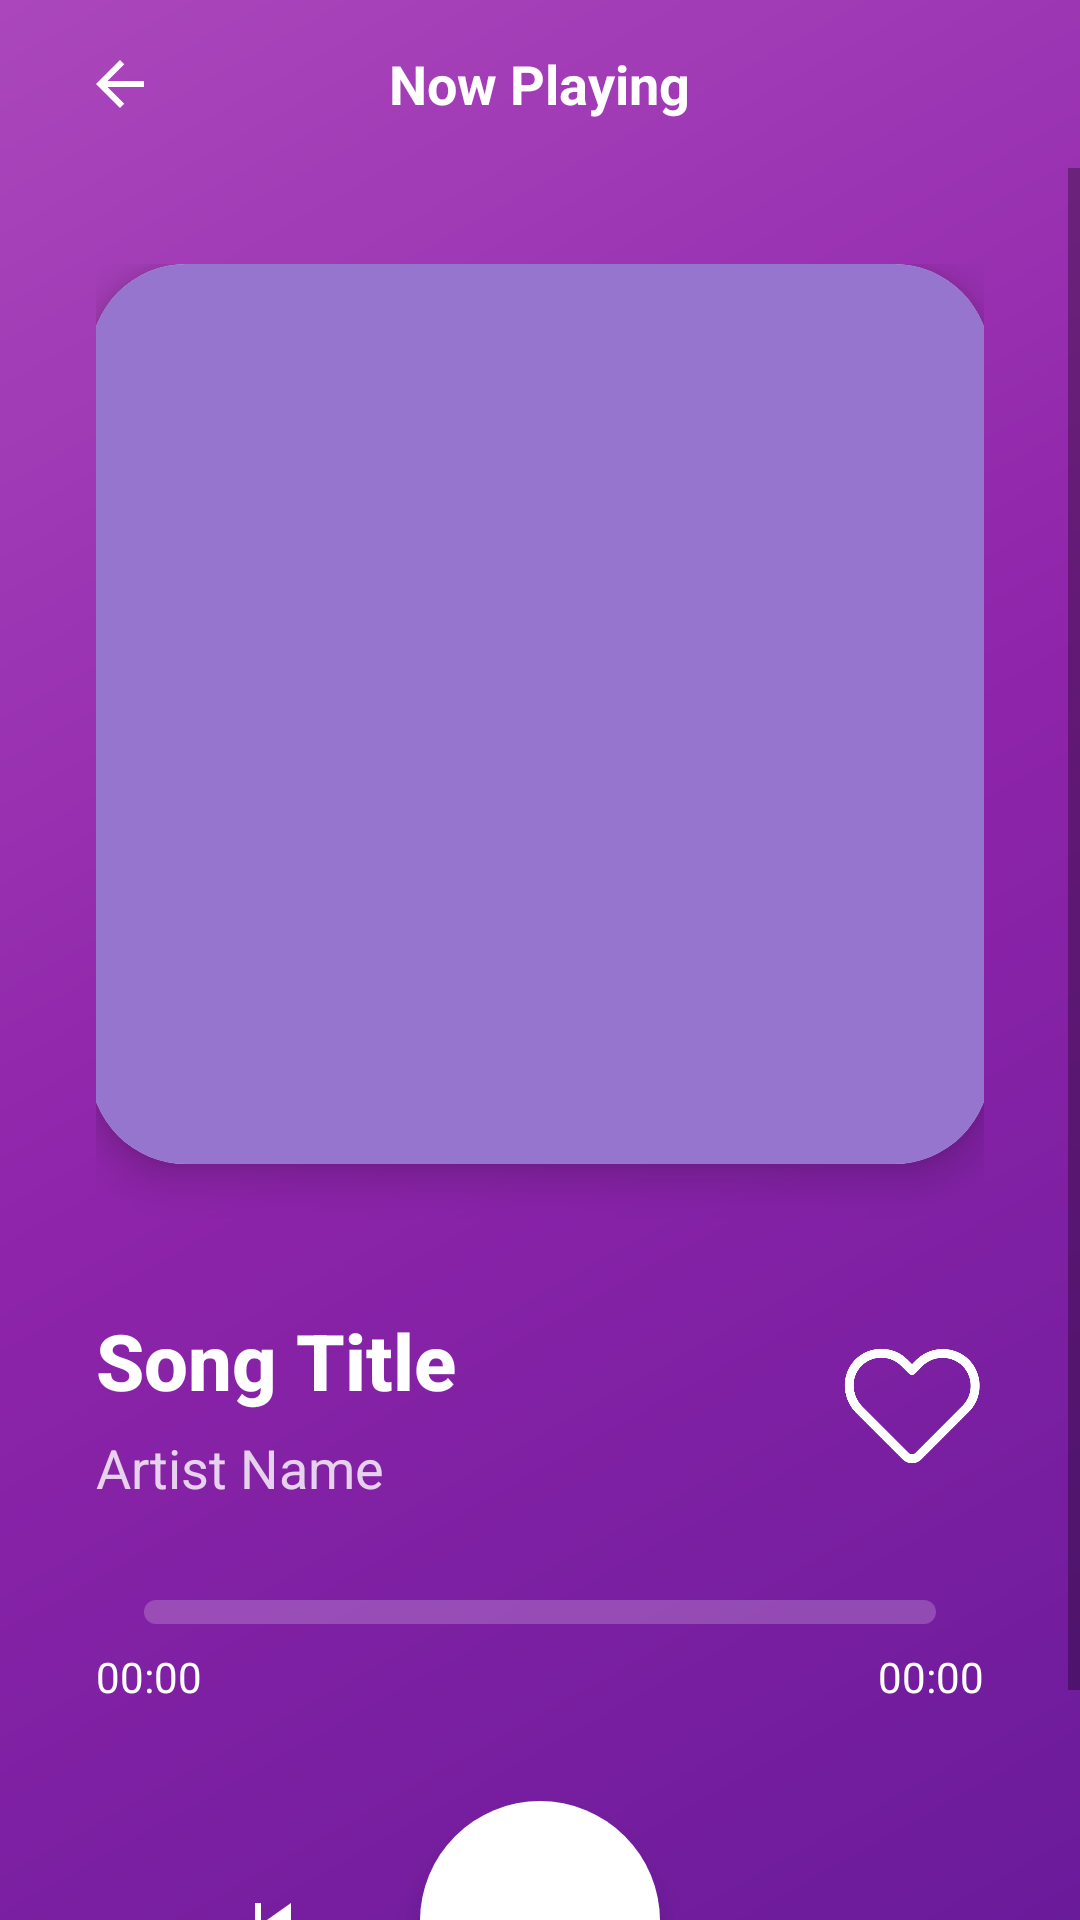

Produce the Android XML layout that renders to this screen, including the resource entries it uses.
<!-- AndroidManifest.xml: application theme Theme.Flex_music -->
<!-- res/layout/activity_music_player.xml -->
<?xml version="1.0" encoding="utf-8"?>
<RelativeLayout xmlns:android="http://schemas.android.com/apk/res/android"
    xmlns:app="http://schemas.android.com/apk/res-auto"
    xmlns:tools="http://schemas.android.com/tools"
    android:layout_width="match_parent"
    android:layout_height="match_parent"
    android:background="@drawable/bg_gradient_primary">

    
    <RelativeLayout
        android:id="@+id/topBar"
        android:layout_width="match_parent"
        android:layout_height="?attr/actionBarSize"
        android:paddingHorizontal="@dimen/spacing_medium">

        <ImageButton
            android:id="@+id/buttonBack"
            style="@style/Widget.FlexMusic.Button.Icon"
            android:layout_width="48dp"
            android:layout_height="48dp"
            android:layout_centerVertical="true"
            android:src="@drawable/ic_back"
            app:tint="@color/white"
            android:contentDescription="Back"
            tools:ignore="HardcodedText" />

        <TextView
            android:layout_width="wrap_content"
            android:layout_height="wrap_content"
            android:layout_centerInParent="true"
            android:text="Now Playing"
            android:textColor="@color/white"
            android:textSize="18sp"
            android:textStyle="bold"
            tools:ignore="HardcodedText" />
    </RelativeLayout>

    <ScrollView
        android:layout_width="match_parent"
        android:layout_height="match_parent"
        android:layout_below="@id/topBar"
        android:fillViewport="true">

        <LinearLayout
            android:layout_width="match_parent"
            android:layout_height="wrap_content"
            android:gravity="center"
            android:orientation="vertical"
            android:padding="@dimen/spacing_xlarge">

            <androidx.cardview.widget.CardView
                android:layout_width="@dimen/album_art_large"
                android:layout_height="@dimen/album_art_large"
                app:cardCornerRadius="@dimen/spacing_xlarge"
                app:cardElevation="@dimen/elevation_dialog"
                android:layout_marginBottom="@dimen/spacing_xxlarge">

                <ImageView
                    android:id="@+id/imageViewAlbum"
                    android:layout_width="match_parent"
                    android:layout_height="match_parent"
                    android:scaleType="centerCrop"
                    android:src="@drawable/ic_music_note"
                    android:background="@color/primaryLightColor"
                    android:padding="@dimen/spacing_xxlarge"
                    app:tint="@color/white"
                    tools:ignore="ContentDescription" />
            </androidx.cardview.widget.CardView>

            <LinearLayout
                android:layout_width="match_parent"
                android:layout_height="wrap_content"
                android:layout_marginBottom="@dimen/spacing_xlarge"
                android:orientation="horizontal"
                android:gravity="center_vertical">

                <LinearLayout
                    android:layout_width="0dp"
                    android:layout_height="wrap_content"
                    android:layout_weight="1"
                    android:orientation="vertical">

                    <TextView
                        android:id="@+id/textViewSongTitle"
                        style="@style/TextAppearance.FlexMusic.Title"
                        android:layout_width="wrap_content"
                        android:layout_height="wrap_content"
                        android:text="@string/song_title"
                        android:textSize="@dimen/text_size_large_title"
                        android:layout_marginBottom="@dimen/spacing_xsmall"
                        android:maxLines="2"
                        android:ellipsize="end" />

                    <TextView
                        android:id="@+id/textViewArtistName"
                        android:layout_width="wrap_content"
                        android:layout_height="wrap_content"
                        android:text="@string/artist_name"
                        android:textColor="#CCFFFFFF"
                        android:textSize="@dimen/text_size_subtitle"
                        android:maxLines="1"
                        android:ellipsize="end" />
                </LinearLayout>

                <ImageButton
                    android:id="@+id/buttonWishlist"
                    style="@style/Widget.FlexMusic.Button.Icon"
                    android:layout_width="48dp"
                    android:layout_height="48dp"
                    android:src="@drawable/b_whishlist"
                    android:scaleType="centerInside"
                    app:tint="@color/white"
                    tools:ignore="ContentDescription" />
            </LinearLayout>

            <SeekBar
                android:id="@+id/seekBar"
                android:layout_width="match_parent"
                android:layout_height="wrap_content"
                android:progressDrawable="@drawable/custom_seekbar_progress"
                android:thumb="@drawable/custom_seekbar_thumb"
                android:layout_marginBottom="@dimen/spacing_small" />

            <RelativeLayout
                android:layout_width="match_parent"
                android:layout_height="wrap_content"
                android:layout_marginBottom="@dimen/spacing_xlarge">

                <TextView
                    android:id="@+id/textViewCurrentTime"
                    style="@style/TextAppearance.FlexMusic.Caption"
                    android:layout_width="wrap_content"
                    android:layout_height="wrap_content"
                    android:text="00:00"
                    android:textColor="@color/white"
                    tools:ignore="HardcodedText" />

                <TextView
                    android:id="@+id/textViewTotalTime"
                    style="@style/TextAppearance.FlexMusic.Caption"
                    android:layout_width="wrap_content"
                    android:layout_height="wrap_content"
                    android:layout_alignParentEnd="true"
                    android:text="00:00"
                    android:textColor="@color/white"
                    tools:ignore="HardcodedText" />
            </RelativeLayout>

            <LinearLayout
                android:layout_width="match_parent"
                android:layout_height="wrap_content"
                android:gravity="center"
                android:orientation="horizontal"
                android:layout_marginBottom="@dimen/spacing_medium">

                <ImageButton
                    android:id="@+id/buttonShuffle"
                    style="@style/Widget.FlexMusic.Button.Icon"
                    android:layout_width="@dimen/icon_size_large"
                    android:layout_height="@dimen/icon_size_large"
                    android:layout_marginEnd="@dimen/spacing_large"
                    android:src="@drawable/ic_shuffle"
                    app:tint="@color/white"
                    tools:ignore="ContentDescription" />

                <ImageButton
                    android:id="@+id/buttonPrev"
                    style="@style/Widget.FlexMusic.Button.Icon"
                    android:layout_width="@dimen/album_art_small"
                    android:layout_height="@dimen/album_art_small"
                    android:layout_marginEnd="@dimen/spacing_large"
                    android:src="@drawable/ic_previous"
                    app:tint="@color/white"
                    tools:ignore="ContentDescription" />

                <ImageButton
                    android:id="@+id/buttonPlayPause"
                    android:layout_width="80dp"
                    android:layout_height="80dp"
                    android:background="@drawable/bg_play_button"
                    android:elevation="@dimen/elevation_fab"
                    android:padding="@dimen/spacing_large"
                    android:scaleType="fitCenter"
                    android:src="@drawable/ic_play"
                    app:tint="@color/primaryColor"
                    tools:ignore="ContentDescription" />

                <ImageButton
                    android:id="@+id/buttonNext"
                    style="@style/Widget.FlexMusic.Button.Icon"
                    android:layout_width="@dimen/album_art_small"
                    android:layout_height="@dimen/album_art_small"
                    android:layout_marginStart="@dimen/spacing_large"
                    android:src="@drawable/ic_next"
                    app:tint="@color/white"
                    tools:ignore="ContentDescription" />

                <ImageButton
                    android:id="@+id/buttonLoop"
                    style="@style/Widget.FlexMusic.Button.Icon"
                    android:layout_width="@dimen/icon_size_large"
                    android:layout_height="@dimen/icon_size_large"
                    android:layout_marginStart="@dimen/spacing_large"
                    android:src="@drawable/ic_repeat"
                    app:tint="@color/white"
                    tools:ignore="ContentDescription" />
            </LinearLayout>

        </LinearLayout>
    </ScrollView>
</RelativeLayout>
<!-- resources referenced by this layout -->
<resources>
  <color name="primaryColor">#673AB7</color>
  <color name="primaryLightColor">#9575CD</color>
  <color name="white">#FFFFFFFF</color>
  <dimen name="album_art_large">300dp</dimen>
  <dimen name="album_art_small">50dp</dimen>
  <dimen name="elevation_dialog">8dp</dimen>
  <dimen name="elevation_fab">6dp</dimen>
  <dimen name="icon_size_large">48dp</dimen>
  <dimen name="spacing_large">24dp</dimen>
  <dimen name="spacing_medium">16dp</dimen>
  <dimen name="spacing_small">8dp</dimen>
  <dimen name="spacing_xlarge">32dp</dimen>
  <dimen name="spacing_xsmall">6dp</dimen>
  <dimen name="spacing_xxlarge">48dp</dimen>
  <dimen name="text_size_large_title">26sp</dimen>
  <dimen name="text_size_subtitle">18sp</dimen>
  <!-- drawable bg_gradient_primary (drawable) -->
  <?xml version="1.0" encoding="utf-8"?>
  <shape xmlns:android="http://schemas.android.com/apk/res/android"
      android:shape="rectangle">
      <gradient
          android:startColor="#6A1B9A"
          android:centerColor="#8E24AA"
          android:endColor="#AB47BC"
          android:angle="135"
          android:type="linear" />
      <corners android:radius="0dp"/>
  </shape>
  <!-- drawable ic_back (drawable) -->
  <vector xmlns:android="http://schemas.android.com/apk/res/android"
      android:width="24dp" android:height="24dp"
      android:viewportWidth="24" android:viewportHeight="24">
      <path
          android:fillColor="#FFFFFF"
          android:pathData="M20,11H7.83l5.59,-5.59L12,4l-8,8 8,8 1.41,-1.41L7.83,13H20v-2z"/>
  </vector>
  <!-- drawable ic_previous (drawable) -->
  <?xml version="1.0" encoding="utf-8"?>
  <vector xmlns:android="http://schemas.android.com/apk/res/android"
      android:width="24dp"
      android:height="24dp"
      android:viewportWidth="24"
      android:viewportHeight="24">
      <path
          android:fillColor="#FFFFFF"
          android:pathData="M6,6h2v12H6V6zM9.5,12l8.5,6V6l-8.5,6z"/>
  </vector>
  <!-- drawable ic_repeat (drawable) -->
  <?xml version="1.0" encoding="utf-8"?>
  <vector xmlns:android="http://schemas.android.com/apk/res/android"
      android:width="24dp"
      android:height="24dp"
      android:viewportWidth="24"
      android:viewportHeight="24">
      <path
          android:fillColor="#FFFFFF"
          android:pathData="M7,7h10v3l4,-4 -4,-4v3H5v6h2V7zM17,17H7v-3l-4,4 4,4v-3h12v-6h-2v4z"/>
  </vector>
  <string name="artist_name">Artist Name</string>
  <string name="song_title">Song Title</string>
  <style name="TextAppearance.FlexMusic.Caption" parent="TextAppearance.AppCompat.Caption">
          <item name="android:textSize">@dimen/text_size_small</item>
          <item name="android:textColor">@color/textSecondary</item>
      </style>
  <style name="TextAppearance.FlexMusic.Title" parent="TextAppearance.AppCompat.Title">
          <item name="android:textSize">@dimen/text_size_xlarge_title</item>
          <item name="android:textStyle">bold</item>
          <item name="android:textColor">@color/white</item>
      </style>
  <style name="Widget.FlexMusic.Button.Icon" parent="Widget.AppCompat.Button.Borderless">
          <item name="android:background">?attr/selectableItemBackgroundBorderless</item>
          <item name="android:minWidth">@dimen/touch_target_min</item>
          <item name="android:minHeight">@dimen/touch_target_min</item>
      </style>
  <style name="Theme.Flex_music" parent="Base.Theme.Flex_music" />
  <dimen name="text_size_small">14sp</dimen>
  <color name="textSecondary">#757575</color>
  <dimen name="text_size_xlarge_title">32sp</dimen>
  <dimen name="touch_target_min">48dp</dimen>
  <style name="Base.Theme.Flex_music" parent="Theme.MaterialComponents.DayNight.NoActionBar">
          
          
      </style>
</resources>
